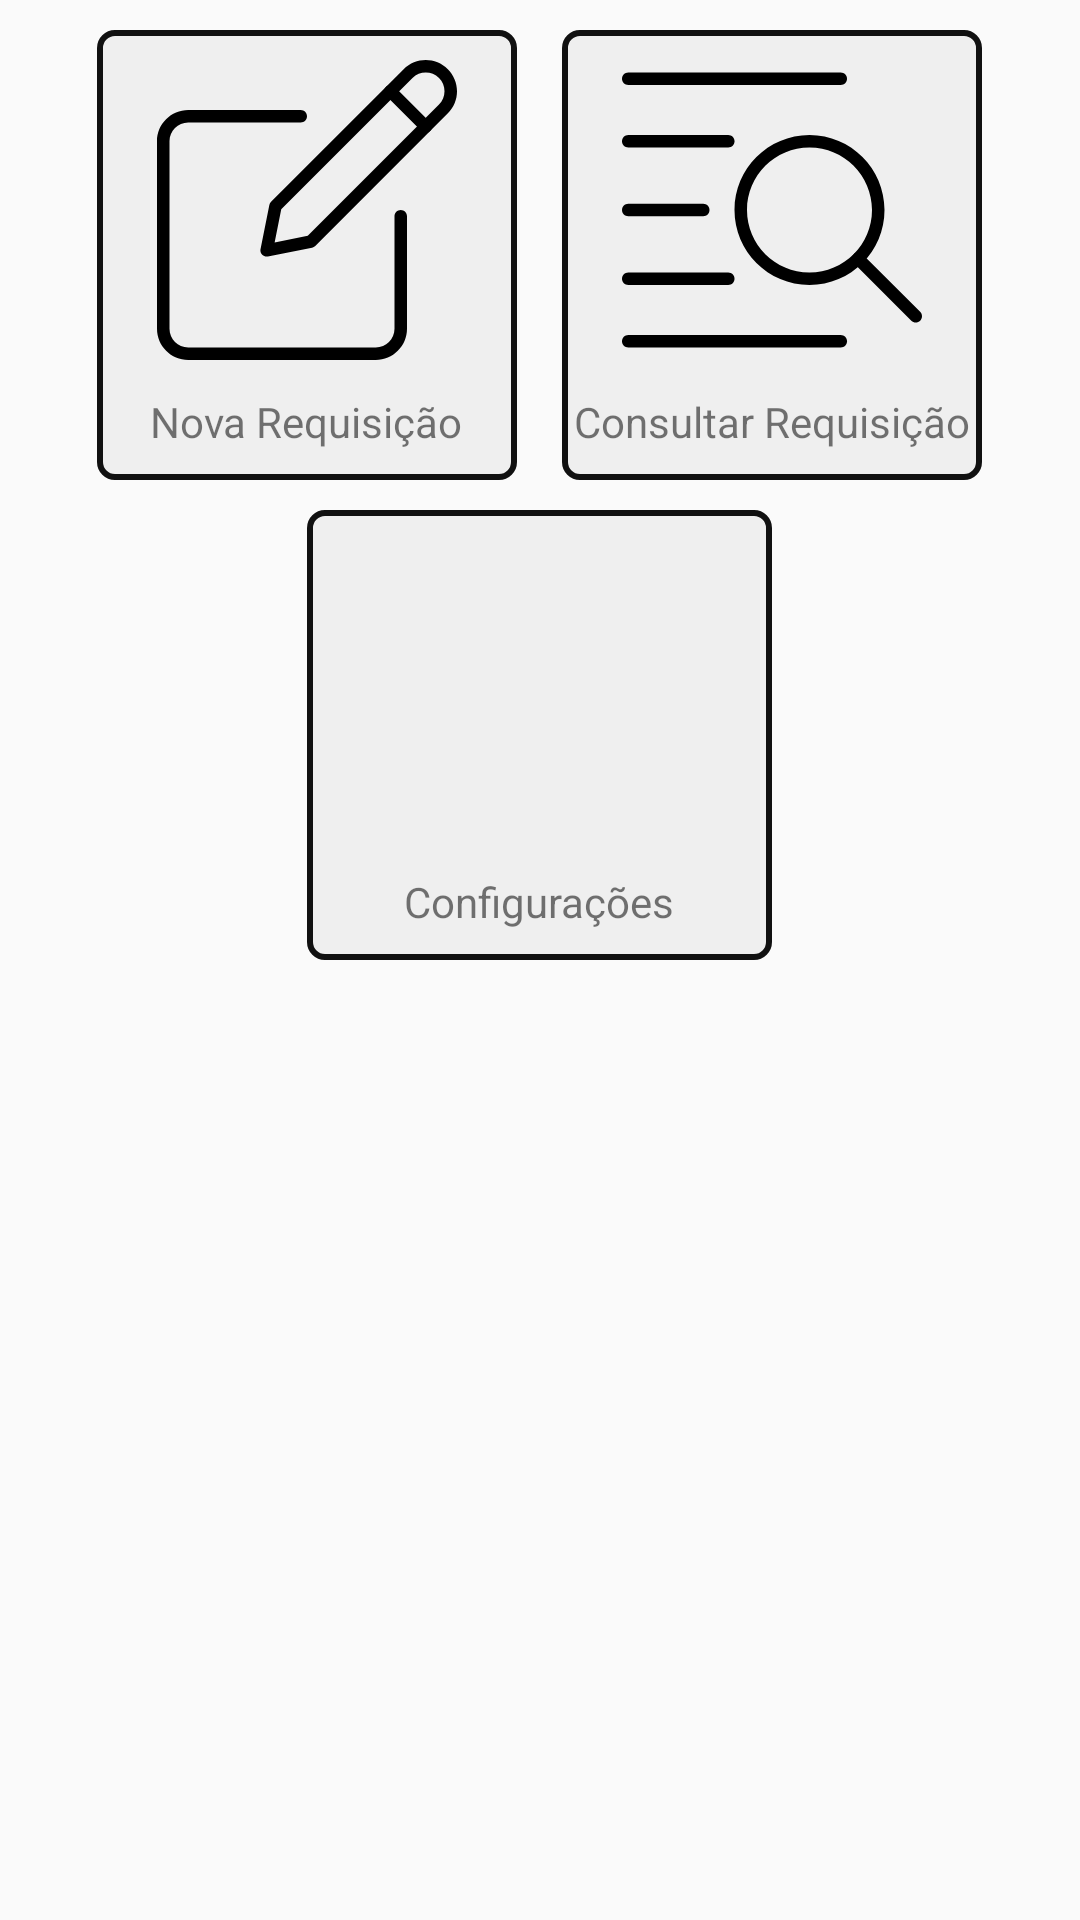

The Android layout XML behind this screen, and the referenced resources:
<!-- AndroidManifest.xml: application theme AppTheme -->
<!-- res/layout/activity_main.xml -->
<?xml version="1.0" encoding="utf-8"?>
<androidx.constraintlayout.widget.ConstraintLayout
    xmlns:android="http://schemas.android.com/apk/res/android"
    xmlns:app="http://schemas.android.com/apk/res-auto"
    android:layout_width="match_parent"
    android:layout_height="match_parent">

    <TableLayout
        android:layout_width="match_parent"
        android:layout_height="match_parent">

        <TableRow
            android:layout_width="match_parent"
            android:layout_height="150dp"
            android:layout_marginTop="10dp"
            android:gravity="center"
            >


            <RelativeLayout
                android:id="@+id/newRequestLayout"
                android:layout_width="140dp"
                android:layout_height="150dp"
                android:layout_marginEnd="15dp"
                android:layout_marginRight="15dp"
                android:background="@drawable/bgr">

                <TextView
                    android:id="@+id/textViewRequest"
                    android:layout_width="wrap_content"
                    android:layout_height="wrap_content"
                    android:layout_alignParentBottom="true"
                    android:layout_centerHorizontal="true"
                    android:layout_marginBottom="10dp"
                    android:text="Nova Requisição" />

                <ImageView
                    android:id="@+id/imageViewRequest"
                    android:layout_width="wrap_content"
                    android:layout_height="100dp"
                    android:layout_centerHorizontal="true"
                    android:layout_marginTop="10dp"
                    app:srcCompat="@drawable/ic_009_edit" />
            </RelativeLayout>

            <RelativeLayout
                android:id="@+id/textViewLayout"
                android:layout_width="140dp"
                android:layout_height="150dp"
                android:background="@drawable/bgr">

                <TextView
                    android:id="@+id/textViewSearch"
                    android:layout_width="wrap_content"
                    android:layout_height="wrap_content"
                    android:layout_alignParentBottom="true"
                    android:layout_centerHorizontal="true"
                    android:layout_marginBottom="10dp"
                    android:text="Consultar Requisição" />

                <ImageView
                    android:id="@+id/imageViewSearch"
                    android:layout_width="wrap_content"
                    android:layout_height="100dp"
                    android:layout_centerHorizontal="true"
                    android:layout_marginTop="10dp"
                    app:srcCompat="@drawable/ic_023_index" />
            </RelativeLayout>
        </TableRow>

        <TableRow
            android:layout_width="match_parent"
            android:layout_height="150dp"
            android:layout_marginTop="10dp"
            android:gravity="center"
            >

            <RelativeLayout
                android:id="@+id/settingsRequestLayout"
                android:layout_width="140dp"
                android:layout_height="150dp"
                android:background="@drawable/bgr">

                <TextView
                    android:id="@+id/textViewSettings"
                    android:layout_width="wrap_content"
                    android:layout_height="wrap_content"
                    android:layout_alignParentBottom="true"
                    android:layout_centerHorizontal="true"
                    android:layout_marginBottom="10dp"
                    android:text="Configurações" />

                <ImageView
                    android:id="@+id/imageViewSettings"
                    android:layout_width="wrap_content"
                    android:layout_height="100dp"
                    android:layout_centerHorizontal="true"
                    android:layout_marginTop="10dp"
                    app:srcCompat="@drawable/ic_settings" />
            </RelativeLayout>
        </TableRow>

        <TableRow
            android:layout_width="match_parent"
            android:layout_height="match_parent" />

        <TableRow
            android:layout_width="match_parent"
            android:layout_height="match_parent" />
    </TableLayout>
</androidx.constraintlayout.widget.ConstraintLayout>
<!-- resources referenced by this layout -->
<resources>
  <!-- drawable bgr (drawable) -->
  <?xml version="1.0" encoding="utf-8"?>
  <shape xmlns:android="http://schemas.android.com/apk/res/android"
      android:shape="rectangle" >
  
      <solid android:color="#EFEFEF" />
  
      <stroke
          android:width="2dp"
          android:color="#111111" />
  
      <corners
          android:bottomLeftRadius="05dp"
          android:bottomRightRadius="05dp"
          android:topLeftRadius="05dp"
          android:topRightRadius="05dp" />
  </shape>
  <!-- drawable ic_009_edit (drawable) -->
  <vector xmlns:android="http://schemas.android.com/apk/res/android"
      android:width="512dp"
      android:height="512dp"
      android:viewportWidth="24"
      android:viewportHeight="24">
    <path
        android:fillColor="#FF000000"
        android:pathData="m17.5,24h-15c-1.379,0 -2.5,-1.122 -2.5,-2.5v-15c0,-1.378 1.121,-2.5 2.5,-2.5h9c0.276,0 0.5,0.224 0.5,0.5s-0.224,0.5 -0.5,0.5h-9c-0.827,0 -1.5,0.673 -1.5,1.5v15c0,0.827 0.673,1.5 1.5,1.5h15c0.827,0 1.5,-0.673 1.5,-1.5v-9c0,-0.276 0.224,-0.5 0.5,-0.5s0.5,0.224 0.5,0.5v9c0,1.378 -1.121,2.5 -2.5,2.5z"/>
    <path
        android:fillColor="#FF000000"
        android:pathData="m8.772,15.728c-0.131,0 -0.259,-0.052 -0.354,-0.146 -0.118,-0.118 -0.17,-0.288 -0.137,-0.452l0.707,-3.536c0.02,-0.097 0.066,-0.186 0.137,-0.255l10.607,-10.607c0.975,-0.975 2.561,-0.975 3.535,0 0.473,0.472 0.733,1.1 0.733,1.768s-0.26,1.296 -0.732,1.768l-10.607,10.607c-0.069,0.07 -0.158,0.117 -0.256,0.137l-3.535,0.706c-0.032,0.007 -0.065,0.01 -0.098,0.01zM9.94,11.939 L9.41,14.591 12.061,14.061 22.56,3.561c0.284,-0.284 0.44,-0.66 0.44,-1.061s-0.156,-0.777 -0.439,-1.061c-0.584,-0.585 -1.537,-0.585 -2.121,0zM12.308,14.521h0.01z"/>
    <path
        android:fillColor="#FF000000"
        android:pathData="m21.5,5.829c-0.128,0 -0.256,-0.049 -0.354,-0.146l-2.828,-2.829c-0.195,-0.195 -0.195,-0.512 0,-0.707s0.512,-0.195 0.707,0l2.828,2.829c0.195,0.195 0.195,0.512 0,0.707 -0.097,0.097 -0.225,0.146 -0.353,0.146z"/>
  </vector>
  <!-- drawable ic_023_index (drawable) -->
  <vector xmlns:android="http://schemas.android.com/apk/res/android"
      android:width="512dp"
      android:height="512dp"
      android:viewportWidth="24"
      android:viewportHeight="24">
    <path
        android:fillColor="#FF000000"
        android:pathData="m15,18c-3.309,0 -6,-2.691 -6,-6s2.691,-6 6,-6 6,2.691 6,6 -2.691,6 -6,6zM15,7c-2.757,0 -5,2.243 -5,5s2.243,5 5,5 5,-2.243 5,-5 -2.243,-5 -5,-5z"/>
    <path
        android:fillColor="#FF000000"
        android:pathData="m23.5,21c-0.128,0 -0.256,-0.049 -0.354,-0.146l-4.616,-4.616c-0.195,-0.195 -0.195,-0.512 0,-0.707s0.512,-0.195 0.707,0l4.616,4.616c0.195,0.195 0.195,0.512 0,0.707 -0.097,0.097 -0.225,0.146 -0.353,0.146z"/>
    <path
        android:fillColor="#FF000000"
        android:pathData="m17.5,2h-17c-0.276,0 -0.5,-0.224 -0.5,-0.5s0.224,-0.5 0.5,-0.5h17c0.276,0 0.5,0.224 0.5,0.5s-0.224,0.5 -0.5,0.5z"/>
    <path
        android:fillColor="#FF000000"
        android:pathData="m17.5,23h-17c-0.276,0 -0.5,-0.224 -0.5,-0.5s0.224,-0.5 0.5,-0.5h17c0.276,0 0.5,0.224 0.5,0.5s-0.224,0.5 -0.5,0.5z"/>
    <path
        android:fillColor="#FF000000"
        android:pathData="m8.5,7h-8c-0.276,0 -0.5,-0.224 -0.5,-0.5s0.224,-0.5 0.5,-0.5h8c0.276,0 0.5,0.224 0.5,0.5s-0.224,0.5 -0.5,0.5z"/>
    <path
        android:fillColor="#FF000000"
        android:pathData="m8.5,18h-8c-0.276,0 -0.5,-0.224 -0.5,-0.5s0.224,-0.5 0.5,-0.5h8c0.276,0 0.5,0.224 0.5,0.5s-0.224,0.5 -0.5,0.5z"/>
    <path
        android:fillColor="#FF000000"
        android:pathData="m6.5,12.5h-6c-0.276,0 -0.5,-0.224 -0.5,-0.5s0.224,-0.5 0.5,-0.5h6c0.276,0 0.5,0.224 0.5,0.5s-0.224,0.5 -0.5,0.5z"/>
  </vector>
  <style name="AppTheme" parent="Theme.AppCompat.Light.NoActionBar">
          
          <item name="colorPrimary">@color/colorPrimary</item>
          <item name="colorPrimaryDark">@color/colorPrimaryDark</item>
          <item name="colorAccent">@color/colorAccent</item>
          <item name="android:fitsSystemWindows">true</item>
      </style>
  <!-- not gathered from this repository: default colours our renderer supplied (Android Studio template values) -->
  <color name="colorPrimary">#FF6200EE</color>
  <color name="colorPrimaryDark">#FF3700B3</color>
  <color name="colorAccent">#FF03DAC5</color>
</resources>
